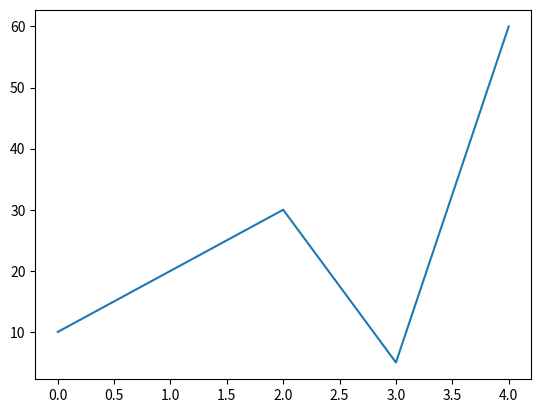

The script that saved this image:
import matplotlib.pyplot
import numpy
data = numpy.matrix(((10,20,30,5,60)))
matplotlib.pyplot.plot(data.tolist()[0])
matplotlib.pyplot.show()